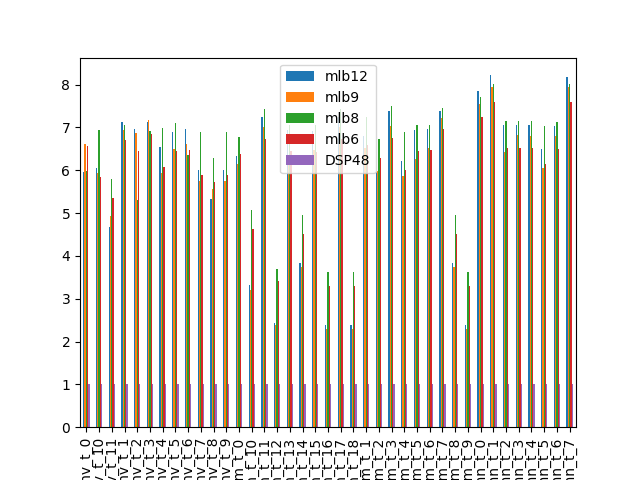

Source data for this figure (header and first rows):
5.970239108604307177e+00, 6.619498649000955304e+00, 5.987817094078007329e+00, 6.575901478335874906e+00, 1.000000000000000000e+00
6.056022408963586123e+00, 5.934343434343434254e+00, 6.943730729701951709e+00, 5.831265508684863264e+00, 1.000000000000000000e+00
4.677234530175707228e+00, 4.940886898277044637e+00, 5.792336802270576790e+00, 5.345294220359699366e+00, 1.000000000000000000e+00
7.132943356465502482e+00, 6.929634139884576882e+00, 7.056590752242925646e+00, 6.698832344932540650e+00, 1.000000000000000000e+00
6.961315338603505154e+00, 6.863763209119597697e+00, 5.294232752755974047e+00, 6.450437723791718980e+00, 1.000000000000000000e+00
7.122402379755320645e+00, 7.170711851251939883e+00, 6.927589326465409592e+00, 6.843699677938808179e+00, 1.000000000000000000e+00
6.546619408074958457e+00, 5.942170626185495408e+00, 6.985259028785216984e+00, 6.077096328894517008e+00, 1.000000000000000000e+00
6.903506463165427931e+00, 6.497363368609028633e+00, 7.112632112632112147e+00, 6.438772087768538377e+00, 1.000000000000000000e+00
6.958580268077255937e+00, 6.605849823934929255e+00, 6.364836451389386696e+00, 6.484011318343626762e+00, 1.000000000000000000e+00
6.008207934336525113e+00, 5.741626794258372968e+00, 6.903923541247483975e+00, 5.893719806763285440e+00, 1.000000000000000000e+00
5.317460317460317221e+00, 5.562474055624740288e+00, 6.287259880768381493e+00, 5.721749177404365838e+00, 1.000000000000000000e+00
6.008207934336525113e+00, 5.741626794258372968e+00, 6.903923541247483975e+00, 5.893719806763285440e+00, 1.000000000000000000e+00
6.336158917715557948e+00, 6.149693512571968057e+00, 6.769613583138172963e+00, 6.368549691899893617e+00, 1.000000000000000000e+00
3.330179754020813565e+00, 3.210576015108593140e+00, 5.073938407271740836e+00, 4.616286604745888589e+00, 1.000000000000000000e+00
7.241435004523496310e+00, 6.998632890190648936e+00, 7.430509197448448511e+00, 6.719388549685683110e+00, 1.000000000000000000e+00
2.430197885605855035e+00, 2.383040935672514404e+00, 3.697212141207522063e+00, 3.423650493593783040e+00, 1.000000000000000000e+00
6.935030711473816112e+00, 6.271426094983886479e+00, 7.053825134558137755e+00, 6.451822222833392573e+00, 1.000000000000000000e+00
3.842098957709357165e+00, 3.740639652879838017e+00, 4.949685146314359407e+00, 4.515375084478485235e+00, 1.000000000000000000e+00
6.921585384245261707e+00, 6.469886942617437242e+00, 7.059431032462204492e+00, 6.432046447996262017e+00, 1.000000000000000000e+00
2.377427792308976606e+00, 2.292042235385011839e+00, 3.622303622303622461e+00, 3.295584287345326491e+00, 1.000000000000000000e+00
7.241435004523496310e+00, 6.998632890190648936e+00, 7.430509197448448511e+00, 6.719388549685683110e+00, 1.000000000000000000e+00
2.377427792308976606e+00, 2.292042235385011839e+00, 3.622303622303622461e+00, 3.295584287345326491e+00, 1.000000000000000000e+00
6.791174694157913194e+00, 6.529749623090972399e+00, 7.239819004524886026e+00, 6.589537454552140794e+00, 1.000000000000000000e+00
5.966777005071517870e+00, 5.979051409860809407e+00, 6.726555652936020202e+00, 6.275792459338946472e+00, 1.000000000000000000e+00
7.391246245409476501e+00, 7.038120896376371505e+00, 7.502519001025608425e+00, 6.754745340590372571e+00, 1.000000000000000000e+00
6.215759712124549807e+00, 5.863851131340842571e+00, 6.895203336809175632e+00, 6.006202056471356521e+00, 1.000000000000000000e+00
6.935030711473816112e+00, 6.271426094983886479e+00, 7.053825134558137755e+00, 6.451822222833392573e+00, 1.000000000000000000e+00
6.961875983860169370e+00, 6.508280609024128971e+00, 7.064602698034053496e+00, 6.470881855725445497e+00, 1.000000000000000000e+00
7.374655839037979277e+00, 7.221911749279223969e+00, 7.449615531539968138e+00, 6.974504737481752592e+00, 1.000000000000000000e+00
3.842098957709357165e+00, 3.740639652879838017e+00, 4.949685146314359407e+00, 4.515375084478485235e+00, 1.000000000000000000e+00
2.377427792308976606e+00, 2.292042235385011839e+00, 3.622303622303622461e+00, 3.295584287345326491e+00, 1.000000000000000000e+00
7.839610585961512612e+00, 7.548958793679179102e+00, 7.704464651000795250e+00, 7.248089795270573177e+00, 1.000000000000000000e+00
8.219174968528518477e+00, 7.946687640137054309e+00, 8.020533097303616188e+00, 7.601890468725667205e+00, 1.000000000000000000e+00
7.047617278245692951e+00, 6.426339837932673937e+00, 7.142448662143967120e+00, 6.511832589306482788e+00, 1.000000000000000000e+00
7.057622492448286877e+00, 6.815156423032662225e+00, 7.142592937038696022e+00, 6.521256616956905283e+00, 1.000000000000000000e+00
7.051366621734017848e+00, 6.806830640427911305e+00, 7.138792102206735990e+00, 6.518557535607349074e+00, 1.000000000000000000e+00
6.486676221955714361e+00, 6.060606060606060552e+00, 7.031249999999999112e+00, 6.144366002061421028e+00, 1.000000000000000000e+00
7.023900031368835783e+00, 6.796467006881934836e+00, 7.134418039427490754e+00, 6.506344598154606196e+00, 1.000000000000000000e+00
8.177462062603455095e+00, 7.939556214343409302e+00, 8.015360949449393146e+00, 7.598143576376052089e+00, 1.000000000000000000e+00
